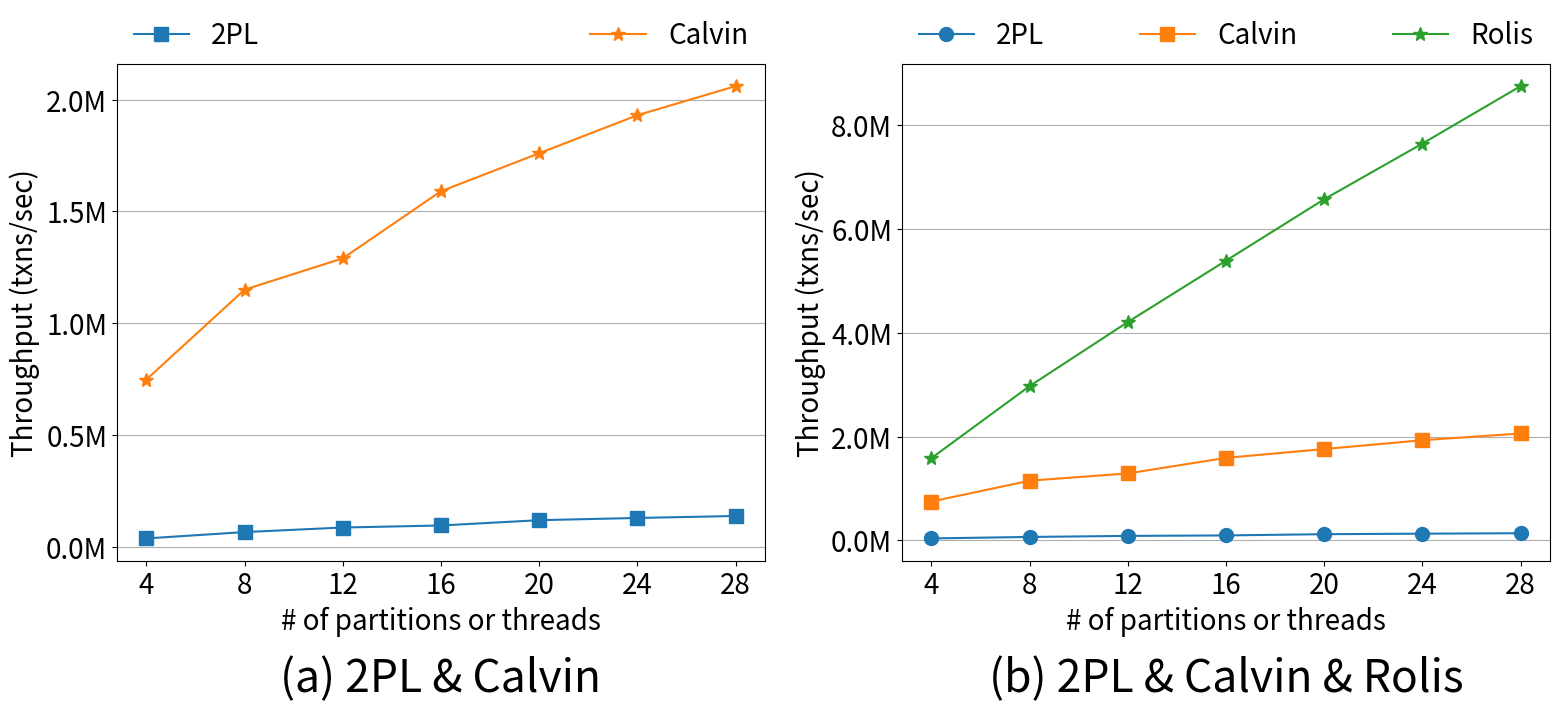

This chart was generated by the following Python code:
import matplotlib
import matplotlib.pyplot as plt
import numpy as np
from matplotlib.ticker import FuncFormatter

def millions(x, pos):
    return '%1.1fM' % (x * 1e-6)
formatter = FuncFormatter(millions)

txt = """
4	37608.26667	7.48E+05	1584450.00
8	65998.83333	1.15E+06	2972510.00
12	86365.53333	1.29E+06	4207410.00
16	95449.9	1.59E+06	5389680.00
20	119235.3	1.76E+06	6573270.00
24	129093.4	1.93E+06	7646680.00
28	137908.6333	2.06E+06	8753250.00
"""

keys, values, values2, values3, values0, values20, values30 = [], [], [], [], [], [], []
idx = 0
for l in txt.split("\n"):
    items = l.replace("\n", "").split("\t")
    if len(items) != 4:
        continue
    values.append(float(items[1]))
    values2.append(float(items[2]))
    values3.append(float(items[3]))

keys = [4, 8, 12, 16, 20, 24, 28]

plt.rcParams["font.size"] = 20
matplotlib.rcParams['lines.markersize'] = 10
fig, ax = plt.subplots(nrows=1, ncols=2, figsize=(16, 8))

ax[0].yaxis.set_major_formatter(formatter)
ax[0].plot(keys, values, marker="s", label='2PL')
ax[0].plot(keys, values2, marker="*", label='Calvin')

ax[0].set(xlabel='# of partitions or threads',
          ylabel='Throughput (txns/sec)',
          title=None)
# https://stackoverflow.com/questions/4700614/how-to-put-the-legend-out-of-the-plot/43439132#43439132
ax[0].legend(bbox_to_anchor=(0, 0.92, 1, 0.2), mode="expand", ncol=2, loc="upper left", borderaxespad=0.2, frameon=False)
ax[0].set_xticks([4, 8, 12, 16, 20, 24, 28])
ax[0].set_xticklabels(["4", "8", "12", "16", "20", "24", "28"])
ax[0].yaxis.grid()
ax[0].set_title("(a) 2PL & Calvin", y=-0.28, fontsize=32)

ax[1].yaxis.set_major_formatter(formatter)
ax[1].plot(keys, values, marker="o", label='2PL')
ax[1].plot(keys, values2, marker="s", label='Calvin')
ax[1].plot(keys, values3, marker="*", label='Rolis')

ax[1].set(xlabel='# of partitions or threads',
          ylabel='Throughput (txns/sec)',
          title=None)
# https://stackoverflow.com/questions/4700614/how-to-put-the-legend-out-of-the-plot/43439132#43439132
ax[1].legend(bbox_to_anchor=(0, 0.92, 1, 0.2), mode="expand", ncol=3, loc="upper left", borderaxespad=0.2, frameon=False)
ax[1].set_xticks([4, 8, 12, 16, 20, 24, 28])
ax[1].set_xticklabels(["4", "8", "12", "16", "20", "24", "28"])
ax[1].yaxis.grid()
ax[1].set_title("(b) 2PL & Calvin & Rolis", y=-0.28, fontsize=32)

fig.tight_layout()
fig.savefig("software_comparison.eps", format='eps', dpi=1000)
plt.show()